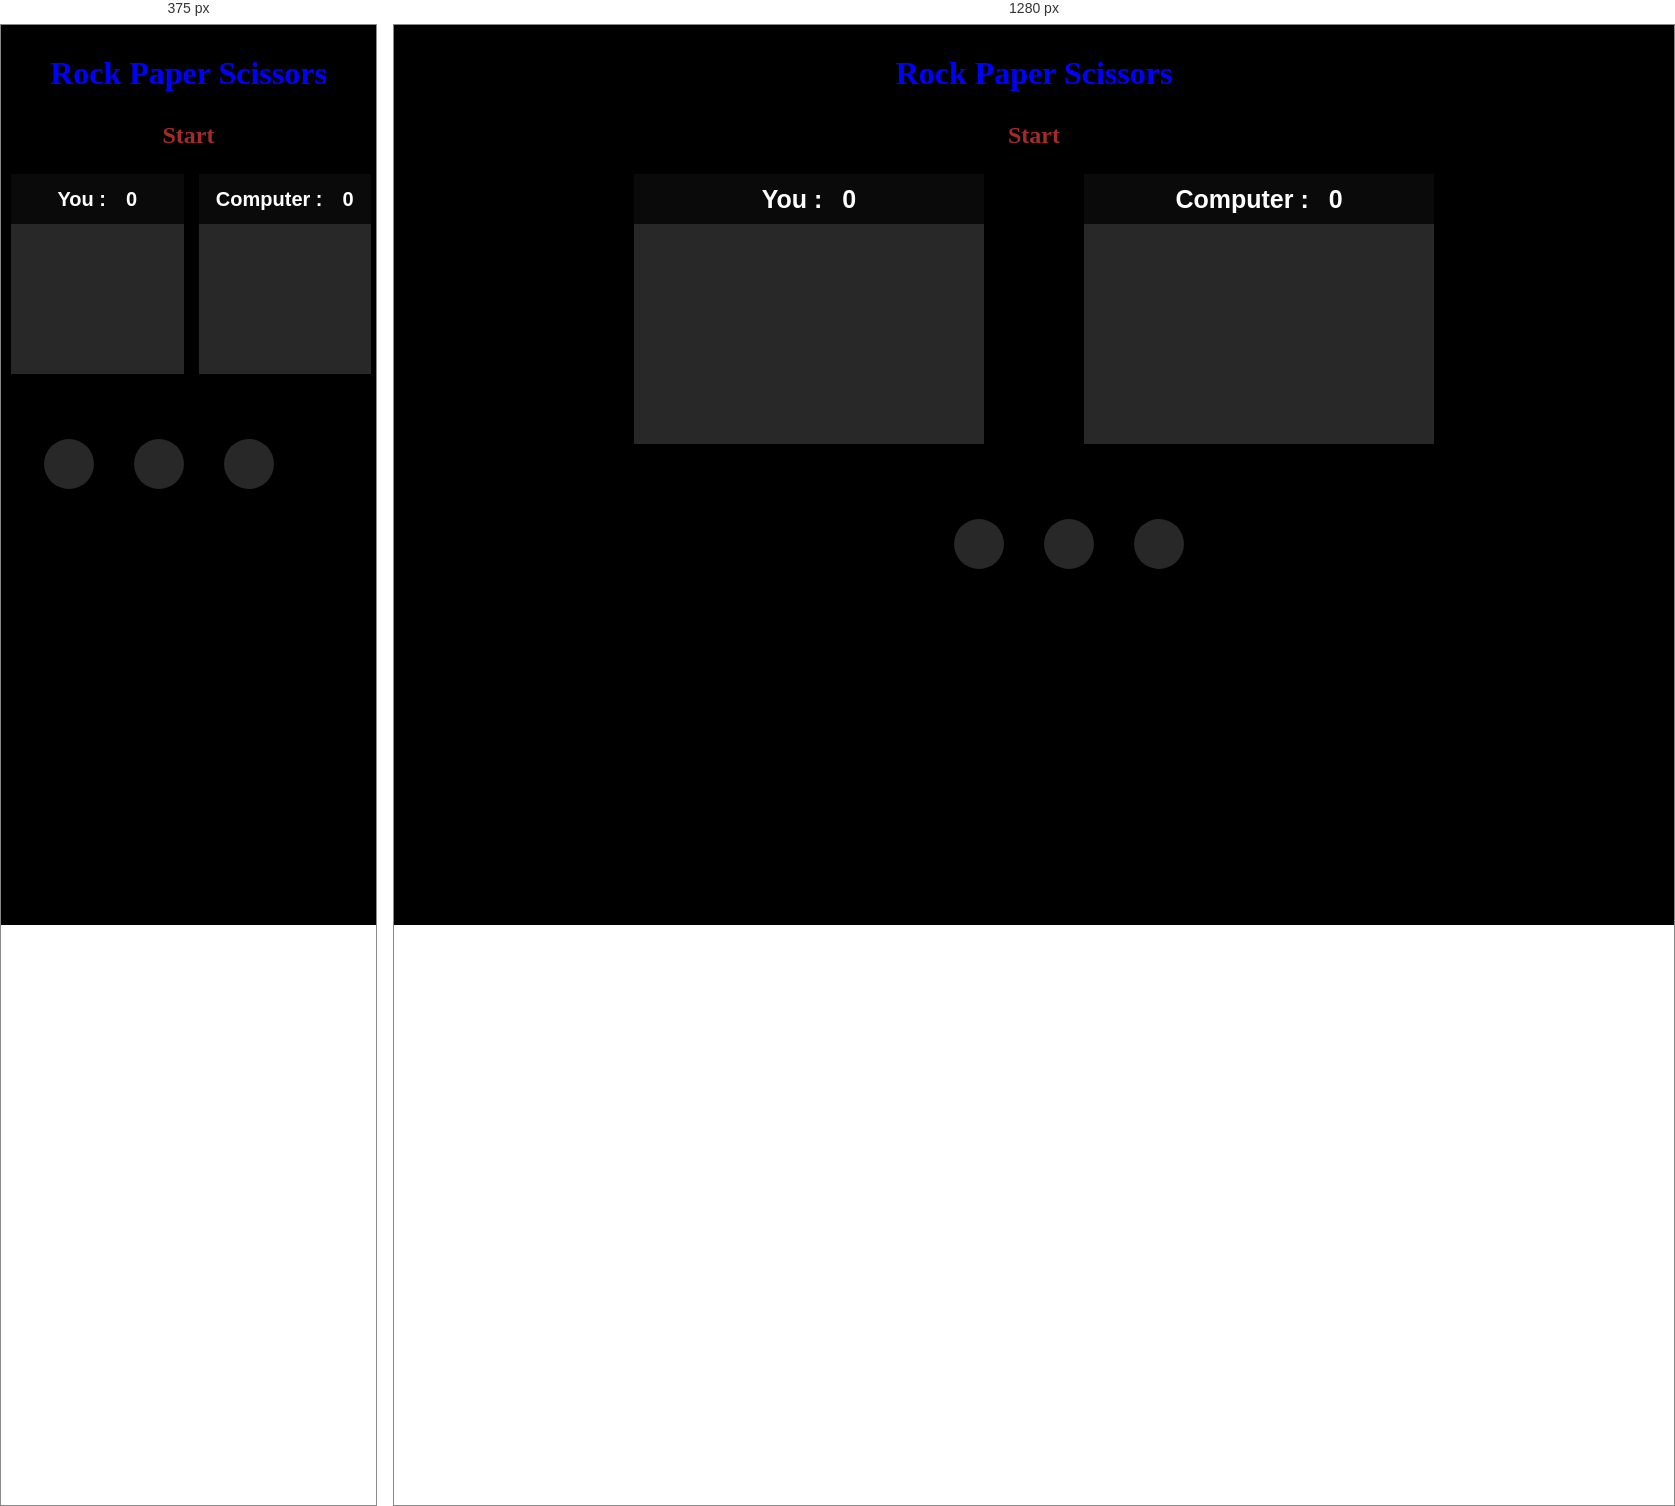
Rendered at 375 px and 1280 px, left to right.

<!-- file: index.html -->
<!DOCTYPE html>
<html lang="en">
<head>
    <meta charset="UTF-8">
    <meta http-equiv="X-UA-Compatible" content="IE=edge">
    <meta name="viewport" content="width=device-width, initial-scale=1.0">
    <link rel="stylesheet" href="Styles/index.css">
    <script src="https://kit.fontawesome.com/60d33e4d8c.js" crossorigin="anonymous"></script>
    <title>Rock-Scissor-Paper</title>
</head>
<body>
    <h1>Rock Paper Scissors</h1>
    <h2 id="MatchResult">Start</h2>
    <div class="container">

        <div class="section">
            <div class="info">
                <h3>You :</h3><span id="playerScore">0</span>
            </div>
            <div class="show">
                <i class="fa-solid fa-hand-back-fist fa-4x" aria-hidden="true"></i>
            </div>
        </div>

        <div class="section">
            <div class="info">
                <h3>Computer :</h3><span id="computerScore">0</span>
            </div>
            <div class="show computer">
                <i class="fa-solid fa-hand fa-4x" aria-hidden="true"></i>
            </div>
        </div>
    </div>

    <div class="select">
        <button class="fa-solid fa-hand-back-fist fa-4x" id="rock"></button>
        <button class="fa-solid fa-hand  fa-4x" id="paper"></button>
        <button class="fa-solid fa-hand-scissors fa-4x" id="scissors"></button>
    </div>
    <script src="Scripts/index.js"></script>
</body>
</html>

/* @media block from index.css */
@media screen and (max-width:720px)
{
    .container
    {
        display:flex;
        justify-content: flex-start;
        align-items: flex-start;
        margin: 0px;
    }    
    .select
    {
        margin: 0px;
        width: 295px;
        margin-left: 10px;
        margin-top: 20px;
    }
    .container .section
    {
        margin-left: 10px;
        margin-right: 5px;
    }
    .info span , .info h3
    {
        font-size: 20px;
        
    }
    .show
    {
        height: 150px;
    }
}